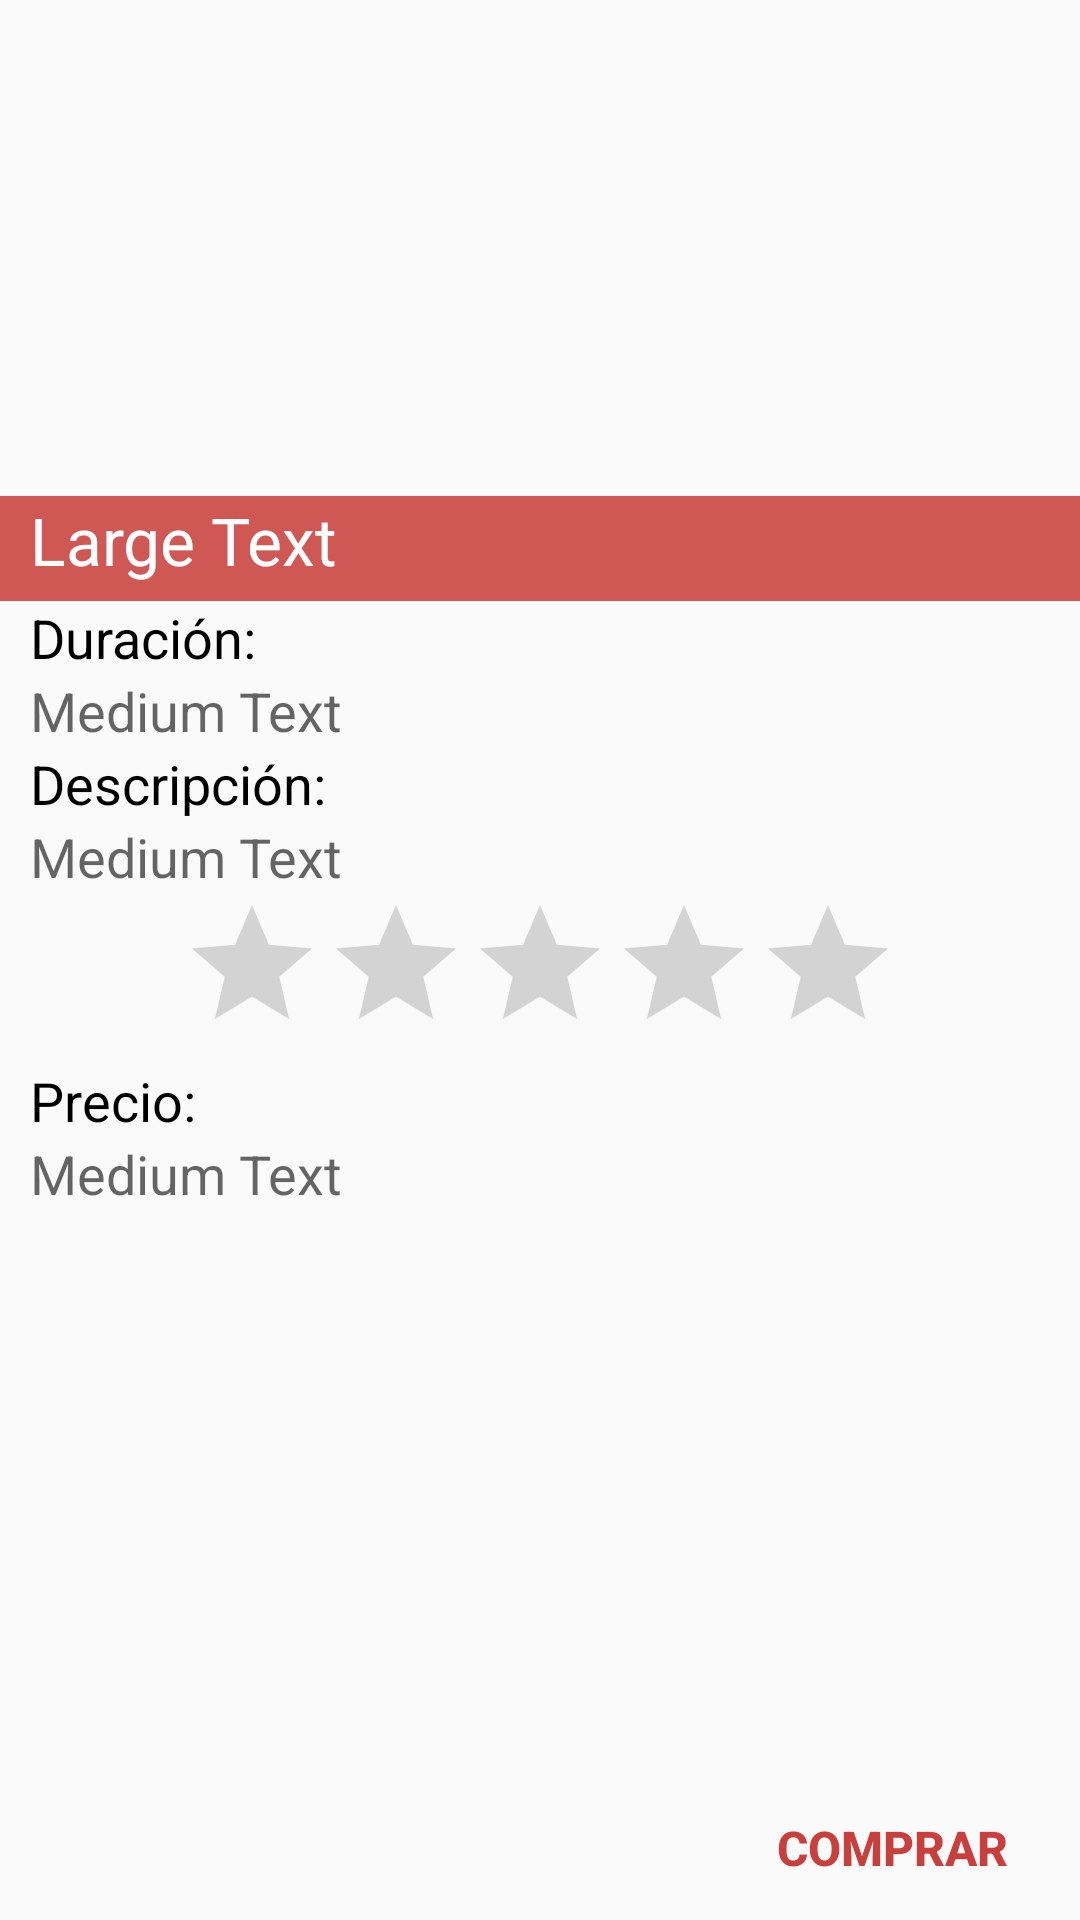

Here is an Android app screen rendered from its layout file. Give the layout XML and the strings, colors and styles it references.
<!-- AndroidManifest.xml: application theme AppTheme -->
<!-- res/layout/paquete.xml -->
<?xml version="1.0" encoding="utf-8"?>
<LinearLayout xmlns:android="http://schemas.android.com/apk/res/android"
    android:orientation="vertical" android:layout_width="match_parent"
    android:layout_height="match_parent"
    android:weightSum="1">


    <ImageView
        android:id="@+id/vista_foto_paquete"
        android:layout_width="match_parent"
        android:layout_height="200dp"
        android:scaleType="centerCrop"
        android:contentDescription="@string/sample_text_image"
        android:layout_gravity="top"
        android:src="@drawable/android"/>


    <FrameLayout
        android:layout_width="fill_parent"
        android:layout_height="wrap_content"
        android:layout_marginTop="-35dp">

        <TextView
                android:layout_width="match_parent"
                android:layout_height="35dp"
                android:textAppearance="?android:attr/textAppearanceLarge"
                android:text="Large Text"
                android:id="@+id/texto_nombre"
                android:background="#DCC93F3C"
                android:editable="false"
                android:textColor="#ffffffff"
            android:paddingLeft="10dp" />
    </FrameLayout>


    <ScrollView
        android:layout_width="match_parent"
        android:layout_height="266dp"
        android:id="@+id/scrollView"
        android:layout_gravity="center_horizontal"
        android:fillViewport="false"
        android:scrollbarFadeDuration="0"
        android:layout_marginRight="10dp"
        android:layout_marginLeft="10dp"
        android:layout_weight="1">

        <LinearLayout
            android:orientation="vertical"
            android:layout_width="fill_parent"
            android:layout_height="fill_parent"
            android:minHeight="50dp"
            android:id="@+id/Contenido">

            <TextView
                android:layout_width="wrap_content"
                android:layout_height="wrap_content"
                android:textAppearance="?android:attr/textAppearanceMedium"
                android:text="Duración:"
                android:id="@+id/textView"
                android:textColor="@android:color/black" />

            <TextView
                android:layout_width="wrap_content"
                android:layout_height="wrap_content"
                android:textAppearance="?android:attr/textAppearanceMedium"
                android:text="Medium Text"
                android:id="@+id/texto_duracion" />

            <TextView
                android:layout_width="wrap_content"
                android:layout_height="wrap_content"
                android:textAppearance="?android:attr/textAppearanceMedium"
                android:text="Descripción:"
                android:id="@+id/textView2"
                android:textColor="@android:color/black" />

            <TextView
                android:layout_width="wrap_content"
                android:layout_height="wrap_content"
                android:textAppearance="?android:attr/textAppearanceMedium"
                android:text="Medium Text"
                android:id="@+id/texto_descripcion" />

            <RatingBar
                android:layout_width="wrap_content"
                android:layout_height="wrap_content"
                android:id="@+id/nota"
                android:layout_gravity="center"
                android:isIndicator="true"
                android:clickable="false"
                android:focusable="false"
                android:focusableInTouchMode="false" />

            <TextView
                android:layout_width="wrap_content"
                android:layout_height="wrap_content"
                android:textAppearance="?android:attr/textAppearanceMedium"
                android:text="Precio:"
                android:id="@+id/textView3"
                android:textColor="@android:color/black" />

            <TextView
                android:layout_width="wrap_content"
                android:layout_height="wrap_content"
                android:textAppearance="?android:attr/textAppearanceMedium"
                android:text="Medium Text"
                android:id="@+id/texto_precio" />



        </LinearLayout>
    </ScrollView>

    <Button
        android:text="COMPRAR"
        android:layout_width="125dp"
        android:layout_height="wrap_content"
        style="?android:attr/borderlessButtonStyle"
        android:textColor="@color/journeyred"
        android:textSize="16dp"
        android:textStyle="bold"
        android:id="@+id/comprar"
        android:layout_gravity="right" />


</LinearLayout>
<!-- resources referenced by this layout -->
<resources>
  <item name="journeyred" type="color">#FFC93F3C</item>
  <string name="sample_text_image">Sample image</string>
  <style name="AppTheme" parent="Theme.AppCompat.Light.DarkActionBar">
          
          <item name="colorPrimary">@color/journeyred</item>
         
      </style>
</resources>
